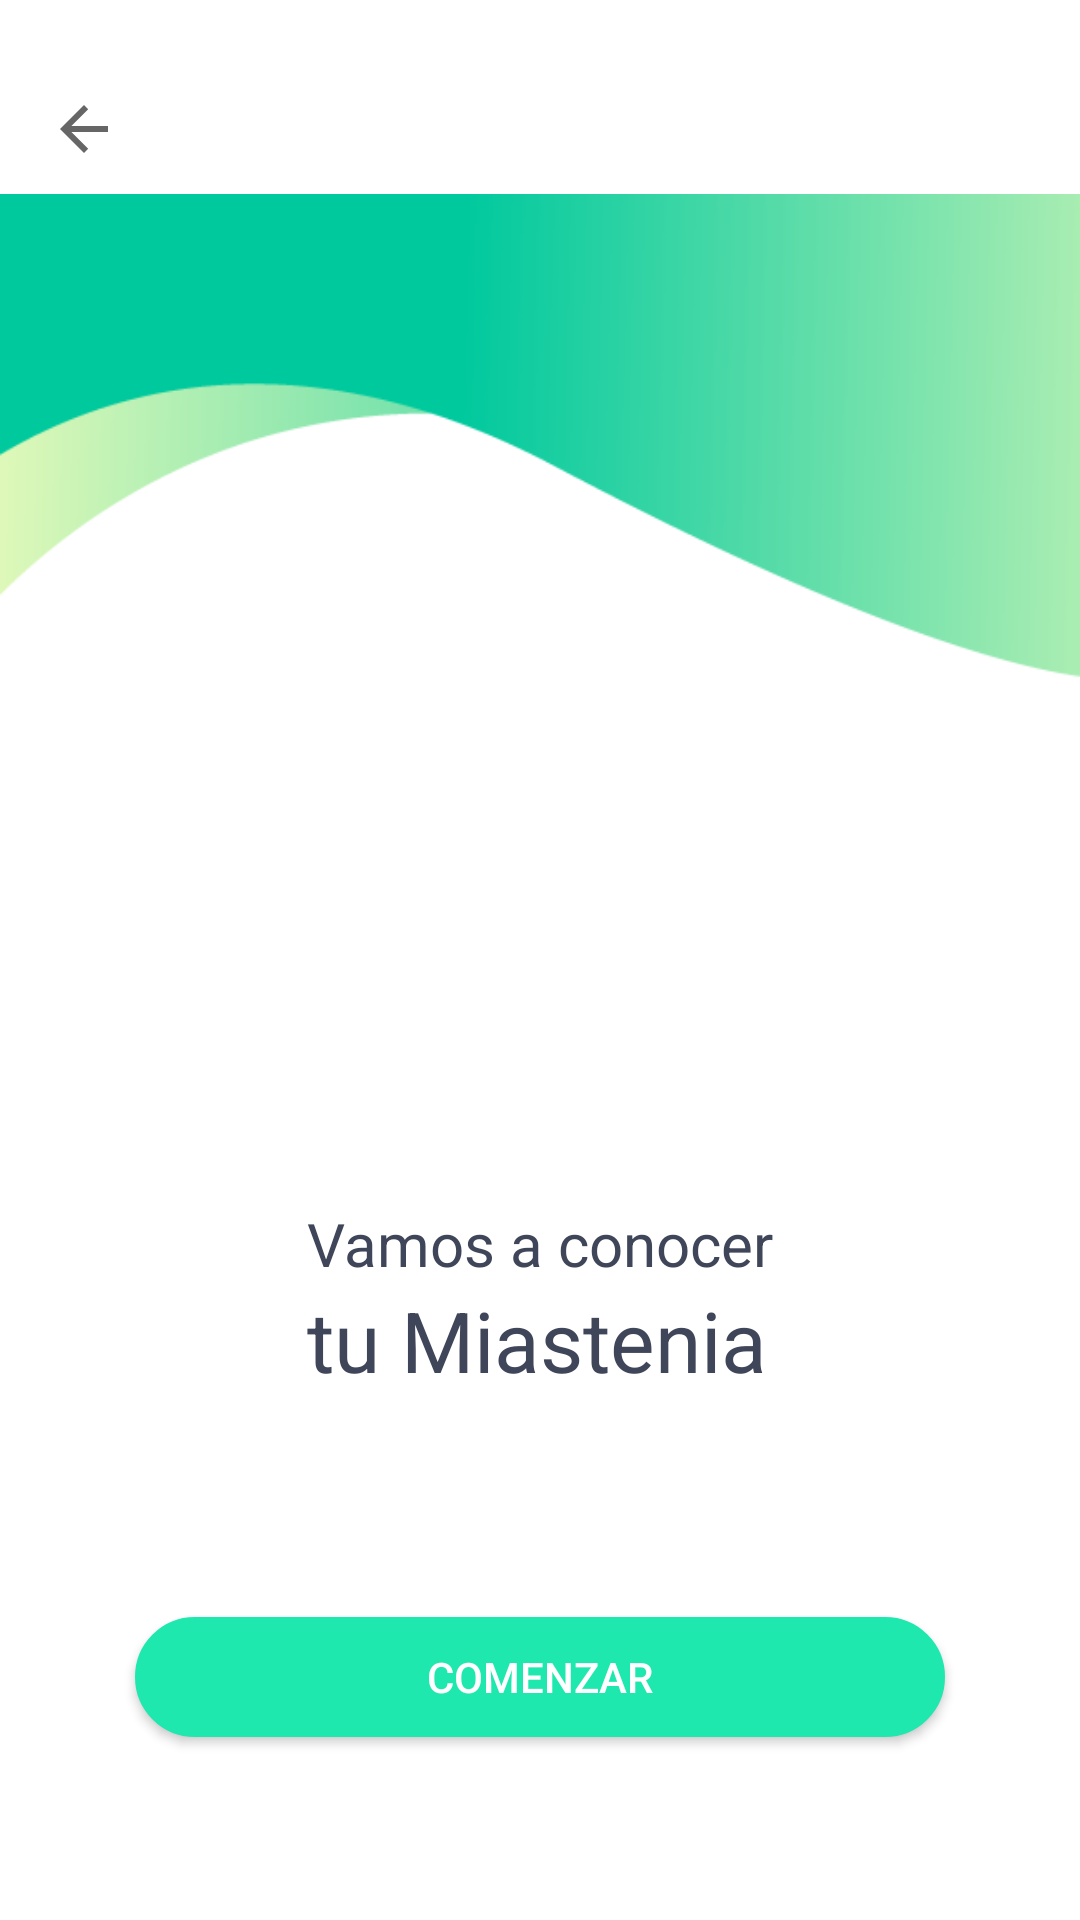

Here is an Android app screen rendered from its layout file. Give the layout XML and the strings, colors and styles it references.
<!-- AndroidManifest.xml: application theme AppTheme -->
<!-- res/layout/activity_comenzar.xml -->
<?xml version="1.0" encoding="utf-8"?>
<android.support.constraint.ConstraintLayout xmlns:android="http://schemas.android.com/apk/res/android"
    xmlns:app="http://schemas.android.com/apk/res-auto"
    xmlns:tools="http://schemas.android.com/tools"
    android:layout_width="match_parent"
    android:layout_height="match_parent"
    android:background="@color/blanco"
    tools:context="com.miasteniagravis.project.matias.mesti.comenzar"
    tools:layout_editor_absoluteY="25dp"
    tools:layout_editor_absoluteX="0dp">

    <TextView
        android:id="@+id/textView"
        android:layout_width="wrap_content"
        android:layout_height="wrap_content"
        android:text="Vamos a conocer"
        android:textColor="@color/morgris"
        android:textSize="20sp"
        tools:layout_constraintRight_creator="1"
        tools:layout_constraintBottom_creator="1"
        app:layout_constraintBottom_toBottomOf="parent"
        app:layout_constraintRight_toRightOf="parent"
        tools:layout_constraintLeft_creator="1"
        android:layout_marginBottom="212dp"
        app:layout_constraintLeft_toLeftOf="parent" />

    <TextView
        android:id="@+id/textView2"
        android:layout_width="wrap_content"
        android:layout_height="wrap_content"
        android:text="tu Miastenia"
        android:textColor="@color/morgris"
        android:textSize="28sp"
        tools:layout_constraintTop_creator="1"
        app:layout_constraintTop_toBottomOf="@+id/textView"
        tools:layout_constraintLeft_creator="1"
        app:layout_constraintLeft_toLeftOf="@+id/textView" />

    <Button
        android:id="@+id/button"
        android:layout_width="0dp"
        android:layout_height="40dp"
        android:background="@drawable/btnpregunta"
        android:textColor="@color/blanco"
        android:text="@string/comenzar"
        tools:layout_constraintRight_creator="1"
        tools:layout_constraintBottom_creator="1"
        android:layout_marginStart="45dp"
        app:layout_constraintBottom_toBottomOf="parent"
        android:layout_marginEnd="45dp"
        app:layout_constraintRight_toRightOf="parent"
        tools:layout_constraintLeft_creator="1"
        android:layout_marginBottom="61dp"
        app:layout_constraintLeft_toLeftOf="parent" />

    <ImageView
        android:id="@+id/imageView"
        android:layout_width="0dp"
        android:layout_height="197dp"
        app:srcCompat="@drawable/fondocomenzar"
        tools:layout_constraintRight_creator="1"
        app:layout_constraintRight_toRightOf="parent"
        tools:layout_constraintLeft_creator="1"
        app:layout_constraintLeft_toLeftOf="parent"
        app:layout_constraintHorizontal_bias="0.0"
        android:layout_marginBottom="157dp"
        app:layout_constraintBottom_toTopOf="@+id/textView" />

    <ImageButton
        android:id="@+id/imageButton"
        android:layout_width="wrap_content"
        android:layout_height="wrap_content"
        app:srcCompat="?attr/actionModeCloseDrawable"
        android:background="@android:color/transparent"
        android:layout_marginStart="16dp"
        tools:layout_constraintTop_creator="1"
        android:layout_marginTop="31dp"
        tools:layout_constraintLeft_creator="1"
        app:layout_constraintLeft_toLeftOf="parent"
        app:layout_constraintTop_toTopOf="parent" />

</android.support.constraint.ConstraintLayout>
<!-- resources referenced by this layout -->
<resources>
  <color name="blanco">#FFFFFF</color>
  <color name="morgris">#404659</color>
  <!-- drawable btnpregunta (drawable) -->
  <?xml version="1.0" encoding="utf-8"?>
  <shape xmlns:android="http://schemas.android.com/apk/res/android" android:shape="rectangle">
      <solid android:color="@color/colorAccent"/>
  
      <stroke android:width="3dp"
          android:color="@color/colorAccent"/>
  
      <padding android:left="1dp"
          android:top="1dp"
          android:right="1dp"
          android:bottom="1dp"/>
  
      <corners android:radius="100px"/>
  </shape>
  <!-- drawable fondocomenzar: png bitmap (drawable, 9180 bytes) -->
  <string name="comenzar">Comenzar</string>
  <style name="AppTheme" parent="Theme.AppCompat.Light.NoActionBar">
          
          <item name="colorPrimary">@color/colorPrimary</item>
          <item name="colorPrimaryDark">@color/colorPrimaryDark</item>
          <item name="colorAccent">@color/colorAccent</item>
      </style>
  <color name="colorAccent">#FF1fe8af</color>
  <color name="colorPrimary">#FF00c99e</color>
  <color name="colorPrimaryDark">#32ba90</color>
</resources>
